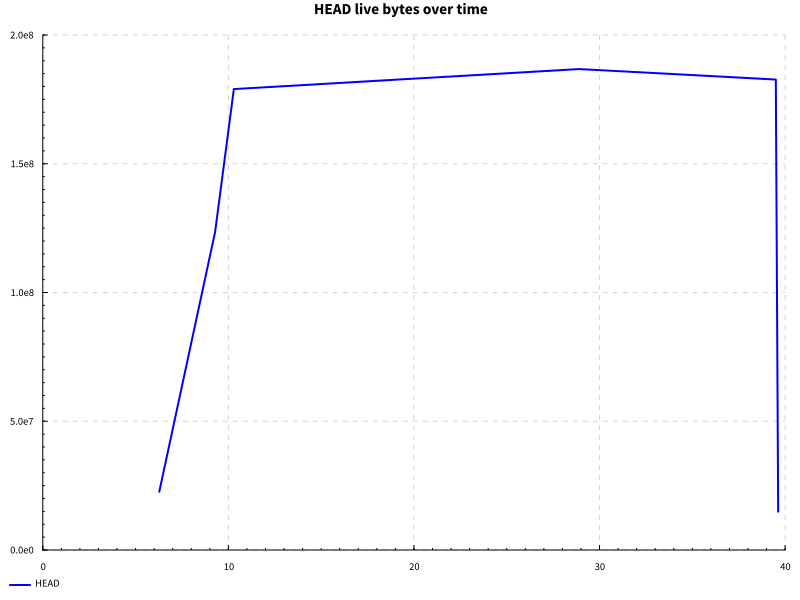

Source data for this figure (header and first rows):
name, success, samples, startup, setup, experiment, maxResidency
completions after edit, True, 100, 9.792, 0.0, 28.58, 178MB
